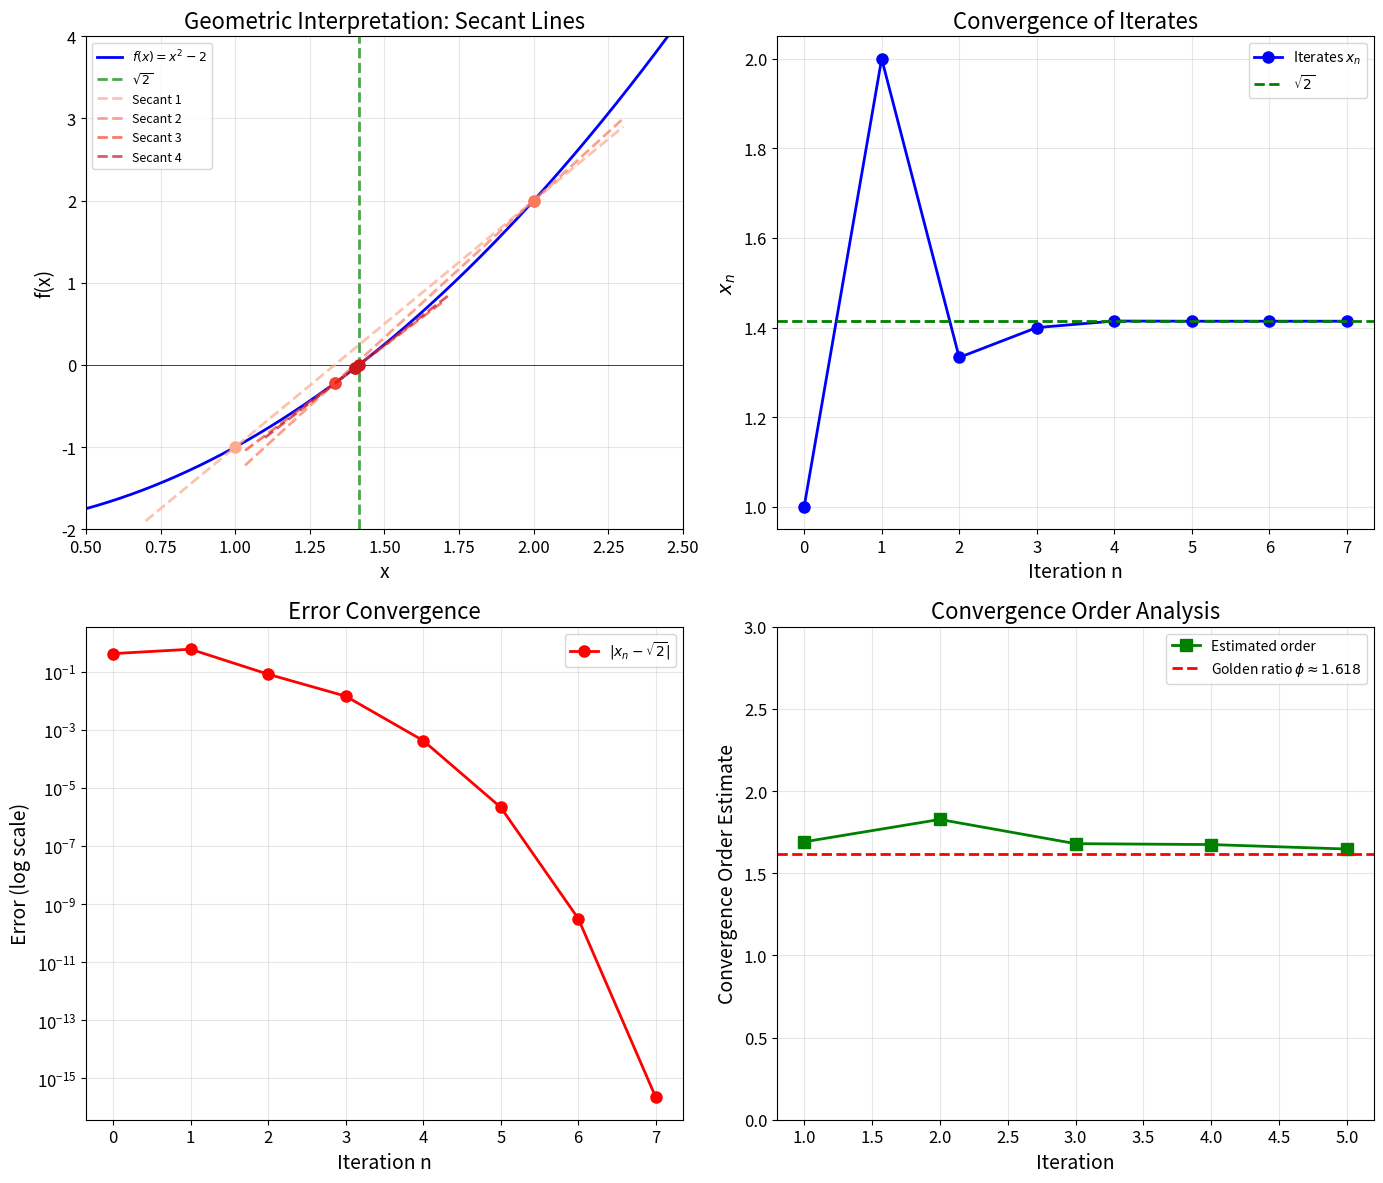
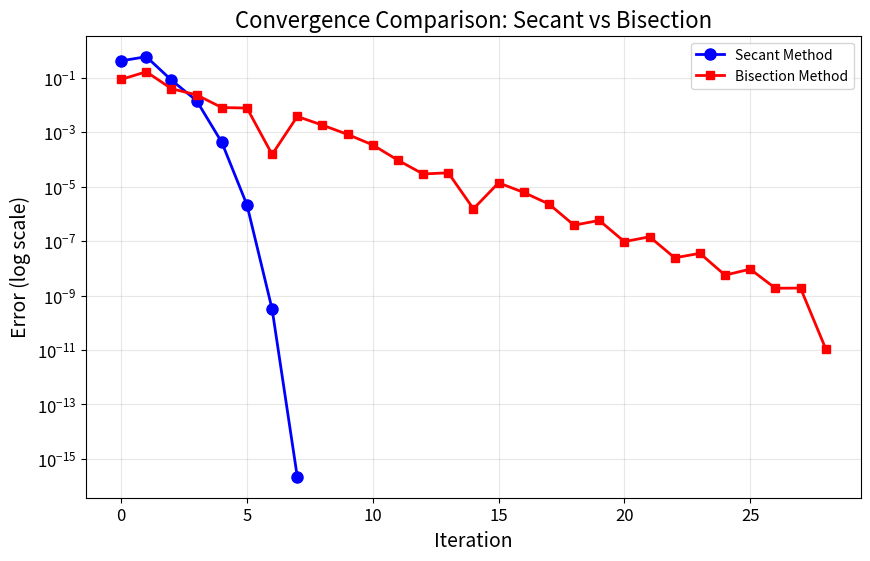

Python code for these plots, in order:
import numpy as np
import matplotlib.pyplot as plt
from matplotlib.patches import FancyArrowPatch

# Set up matplotlib for publication-quality figures
plt.rcParams.update({
    'font.size': 12,
    'axes.labelsize': 14,
    'axes.titlesize': 16,
    'legend.fontsize': 10,
    'figure.figsize': (12, 10),
    'lines.linewidth': 2
})

def secant_method(f, x0, x1, tol=1e-10, max_iter=100):
    """
    Secant method for finding roots of f(x) = 0.
    
    Parameters:
    -----------
    f : callable
        The function for which we seek a root
    x0 : float
        First initial guess
    x1 : float
        Second initial guess
    tol : float
        Tolerance for convergence
    max_iter : int
        Maximum number of iterations
    
    Returns:
    --------
    root : float
        Approximation to the root
    history : list
        List of all iterates
    errors : list
        List of |f(x_n)| values
    """
    history = [x0, x1]
    errors = [abs(f(x0)), abs(f(x1))]
    
    for i in range(max_iter):
        f_x0 = f(x0)
        f_x1 = f(x1)
        
        # Check for division by zero
        if abs(f_x1 - f_x0) < 1e-15:
            print(f"Warning: Division by near-zero at iteration {i}")
            break
        
        # Secant method formula
        x2 = x1 - f_x1 * (x1 - x0) / (f_x1 - f_x0)
        
        history.append(x2)
        errors.append(abs(f(x2)))
        
        # Check convergence
        if abs(x2 - x1) < tol or abs(f(x2)) < tol:
            return x2, history, errors
        
        # Update for next iteration
        x0, x1 = x1, x2
    
    print(f"Warning: Maximum iterations ({max_iter}) reached")
    return x2, history, errors

# Define the function
def f1(x):
    return x**2 - 2

# Apply secant method
root1, history1, errors1 = secant_method(f1, x0=1.0, x1=2.0)

print("Finding √2 using the Secant Method")
print("=" * 50)
print(f"True value: {np.sqrt(2):.15f}")
print(f"Computed root: {root1:.15f}")
print(f"Absolute error: {abs(root1 - np.sqrt(2)):.2e}")
print(f"Iterations: {len(history1) - 2}")
print("\nIteration history:")
for i, (x, err) in enumerate(zip(history1, errors1)):
    print(f"  x_{i} = {x:.15f}, |f(x)| = {err:.2e}")

# Define the transcendental function
def f2(x):
    return x - np.cos(x)

# Apply secant method
root2, history2, errors2 = secant_method(f2, x0=0.0, x1=1.0)

print("Finding root of x - cos(x) = 0")
print("=" * 50)
print(f"Computed root: {root2:.15f}")
print(f"Verification f(root): {f2(root2):.2e}")
print(f"Iterations: {len(history2) - 2}")
print("\nIteration history:")
for i, (x, err) in enumerate(zip(history2, errors2)):
    print(f"  x_{i} = {x:.15f}, |f(x)| = {err:.2e}")

# Create figure with multiple subplots
fig = plt.figure(figsize=(14, 12))

# Subplot 1: Geometric visualization of secant method
ax1 = fig.add_subplot(2, 2, 1)

# Plot function f(x) = x^2 - 2
x_plot = np.linspace(0.5, 2.5, 1000)
y_plot = f1(x_plot)

ax1.plot(x_plot, y_plot, 'b-', label=r'$f(x) = x^2 - 2$', linewidth=2)
ax1.axhline(y=0, color='k', linewidth=0.5)
ax1.axvline(x=np.sqrt(2), color='g', linestyle='--', alpha=0.7, label=r'$\sqrt{2}$')

# Plot first few secant lines
colors = plt.cm.Reds(np.linspace(0.3, 0.9, min(5, len(history1)-1)))
for i in range(min(4, len(history1)-1)):
    x0, x1 = history1[i], history1[i+1]
    y0, y1 = f1(x0), f1(x1)
    
    # Plot secant line
    if abs(x1 - x0) > 1e-10:
        slope = (y1 - y0) / (x1 - x0)
        x_line = np.linspace(min(x0, x1) - 0.3, max(x0, x1) + 0.3, 100)
        y_line = y0 + slope * (x_line - x0)
        ax1.plot(x_line, y_line, color=colors[i], linestyle='--', 
                 alpha=0.7, label=f'Secant {i+1}')
    
    # Mark points
    ax1.plot(x0, y0, 'o', color=colors[i], markersize=8)
    ax1.plot(x1, y1, 'o', color=colors[i], markersize=8)

ax1.set_xlabel('x')
ax1.set_ylabel('f(x)')
ax1.set_title('Geometric Interpretation: Secant Lines')
ax1.legend(loc='upper left', fontsize=9)
ax1.set_xlim([0.5, 2.5])
ax1.set_ylim([-2, 4])
ax1.grid(True, alpha=0.3)

# Subplot 2: Convergence of iterates
ax2 = fig.add_subplot(2, 2, 2)

iterations = np.arange(len(history1))
ax2.plot(iterations, history1, 'bo-', markersize=8, label='Iterates $x_n$')
ax2.axhline(y=np.sqrt(2), color='g', linestyle='--', linewidth=2, label=r'$\sqrt{2}$')

ax2.set_xlabel('Iteration n')
ax2.set_ylabel('$x_n$')
ax2.set_title('Convergence of Iterates')
ax2.legend()
ax2.grid(True, alpha=0.3)

# Subplot 3: Error convergence (log scale)
ax3 = fig.add_subplot(2, 2, 3)

# Compute actual errors
true_root = np.sqrt(2)
actual_errors = [abs(x - true_root) for x in history1]

# Filter out zero errors for log plot
nonzero_mask = np.array(actual_errors) > 1e-16
iterations_nz = np.arange(len(history1))[nonzero_mask]
errors_nz = np.array(actual_errors)[nonzero_mask]

ax3.semilogy(iterations_nz, errors_nz, 'ro-', markersize=8, label='$|x_n - \sqrt{2}|$')
ax3.set_xlabel('Iteration n')
ax3.set_ylabel('Error (log scale)')
ax3.set_title('Error Convergence')
ax3.legend()
ax3.grid(True, alpha=0.3)

# Subplot 4: Convergence order estimation
ax4 = fig.add_subplot(2, 2, 4)

# Estimate convergence order: log(e_{n+1})/log(e_n)
if len(errors_nz) > 2:
    log_errors = np.log10(errors_nz)
    # Estimate order using ratio of consecutive log errors
    orders = []
    for i in range(1, len(log_errors)-1):
        if log_errors[i] != 0 and log_errors[i-1] != 0:
            order = log_errors[i+1] / log_errors[i] if log_errors[i] != 0 else 0
            if 0 < order < 3:  # Filter unreasonable values
                orders.append(order)
    
    if orders:
        ax4.plot(range(1, len(orders)+1), orders, 'gs-', markersize=8, 
                 label='Estimated order')
        ax4.axhline(y=1.618, color='r', linestyle='--', linewidth=2, 
                    label=r'Golden ratio $\phi \approx 1.618$')
        ax4.set_xlabel('Iteration')
        ax4.set_ylabel('Convergence Order Estimate')
        ax4.set_title('Convergence Order Analysis')
        ax4.legend()
        ax4.grid(True, alpha=0.3)
        ax4.set_ylim([0, 3])

plt.tight_layout()
plt.savefig('plot.png', dpi=150, bbox_inches='tight')
plt.show()

print("\nFigure saved to 'plot.png'")

def bisection_method(f, a, b, tol=1e-10, max_iter=100):
    """
    Bisection method for comparison.
    """
    history = []
    
    for i in range(max_iter):
        c = (a + b) / 2
        history.append(c)
        
        if abs(f(c)) < tol or (b - a) / 2 < tol:
            return c, history
        
        if f(a) * f(c) < 0:
            b = c
        else:
            a = c
    
    return c, history

# Compare methods for finding sqrt(2)
root_bisect, history_bisect = bisection_method(f1, 1.0, 2.0)

# Compute errors
errors_secant = [abs(x - np.sqrt(2)) for x in history1]
errors_bisect = [abs(x - np.sqrt(2)) for x in history_bisect]

print("Comparison: Secant Method vs Bisection Method")
print("=" * 50)
print(f"\nSecant Method:")
print(f"  Iterations to converge: {len(history1) - 2}")
print(f"  Final error: {errors_secant[-1]:.2e}")

print(f"\nBisection Method:")
print(f"  Iterations to converge: {len(history_bisect)}")
print(f"  Final error: {errors_bisect[-1]:.2e}")

# Plot comparison
fig, ax = plt.subplots(figsize=(10, 6))

# Filter for log plot
sec_err = [(i, e) for i, e in enumerate(errors_secant) if e > 1e-16]
bis_err = [(i, e) for i, e in enumerate(errors_bisect) if e > 1e-16]

ax.semilogy([x[0] for x in sec_err], [x[1] for x in sec_err], 
            'bo-', markersize=8, label='Secant Method')
ax.semilogy([x[0] for x in bis_err], [x[1] for x in bis_err], 
            'rs-', markersize=6, label='Bisection Method')

ax.set_xlabel('Iteration')
ax.set_ylabel('Error (log scale)')
ax.set_title('Convergence Comparison: Secant vs Bisection')
ax.legend()
ax.grid(True, alpha=0.3)
plt.show()

# More detailed convergence analysis
print("Detailed Convergence Analysis")
print("=" * 60)
print(f"{'n':<4} {'x_n':<20} {'|e_n|':<15} {'Order est.':<12}")
print("-" * 60)

true_val = np.sqrt(2)
prev_error = None
prev_prev_error = None

for i, x in enumerate(history1):
    error = abs(x - true_val)
    
    # Estimate order using |e_{n}| / |e_{n-1}|^p
    if prev_error is not None and prev_prev_error is not None:
        if prev_error > 1e-15 and prev_prev_error > 1e-15 and error > 1e-15:
            # From |e_{n+1}| ≈ C |e_n|^p, estimate p
            log_ratio = np.log(error) / np.log(prev_error)
            order_str = f"{log_ratio:.3f}"
        else:
            order_str = "---"
    else:
        order_str = "---"
    
    if error > 1e-16:
        print(f"{i:<4} {x:<20.15f} {error:<15.2e} {order_str:<12}")
    else:
        print(f"{i:<4} {x:<20.15f} {'< 1e-16':<15} {order_str:<12}")
    
    prev_prev_error = prev_error
    prev_error = error

print("-" * 60)
print(f"\nExpected convergence order (golden ratio): {(1 + np.sqrt(5))/2:.6f}")